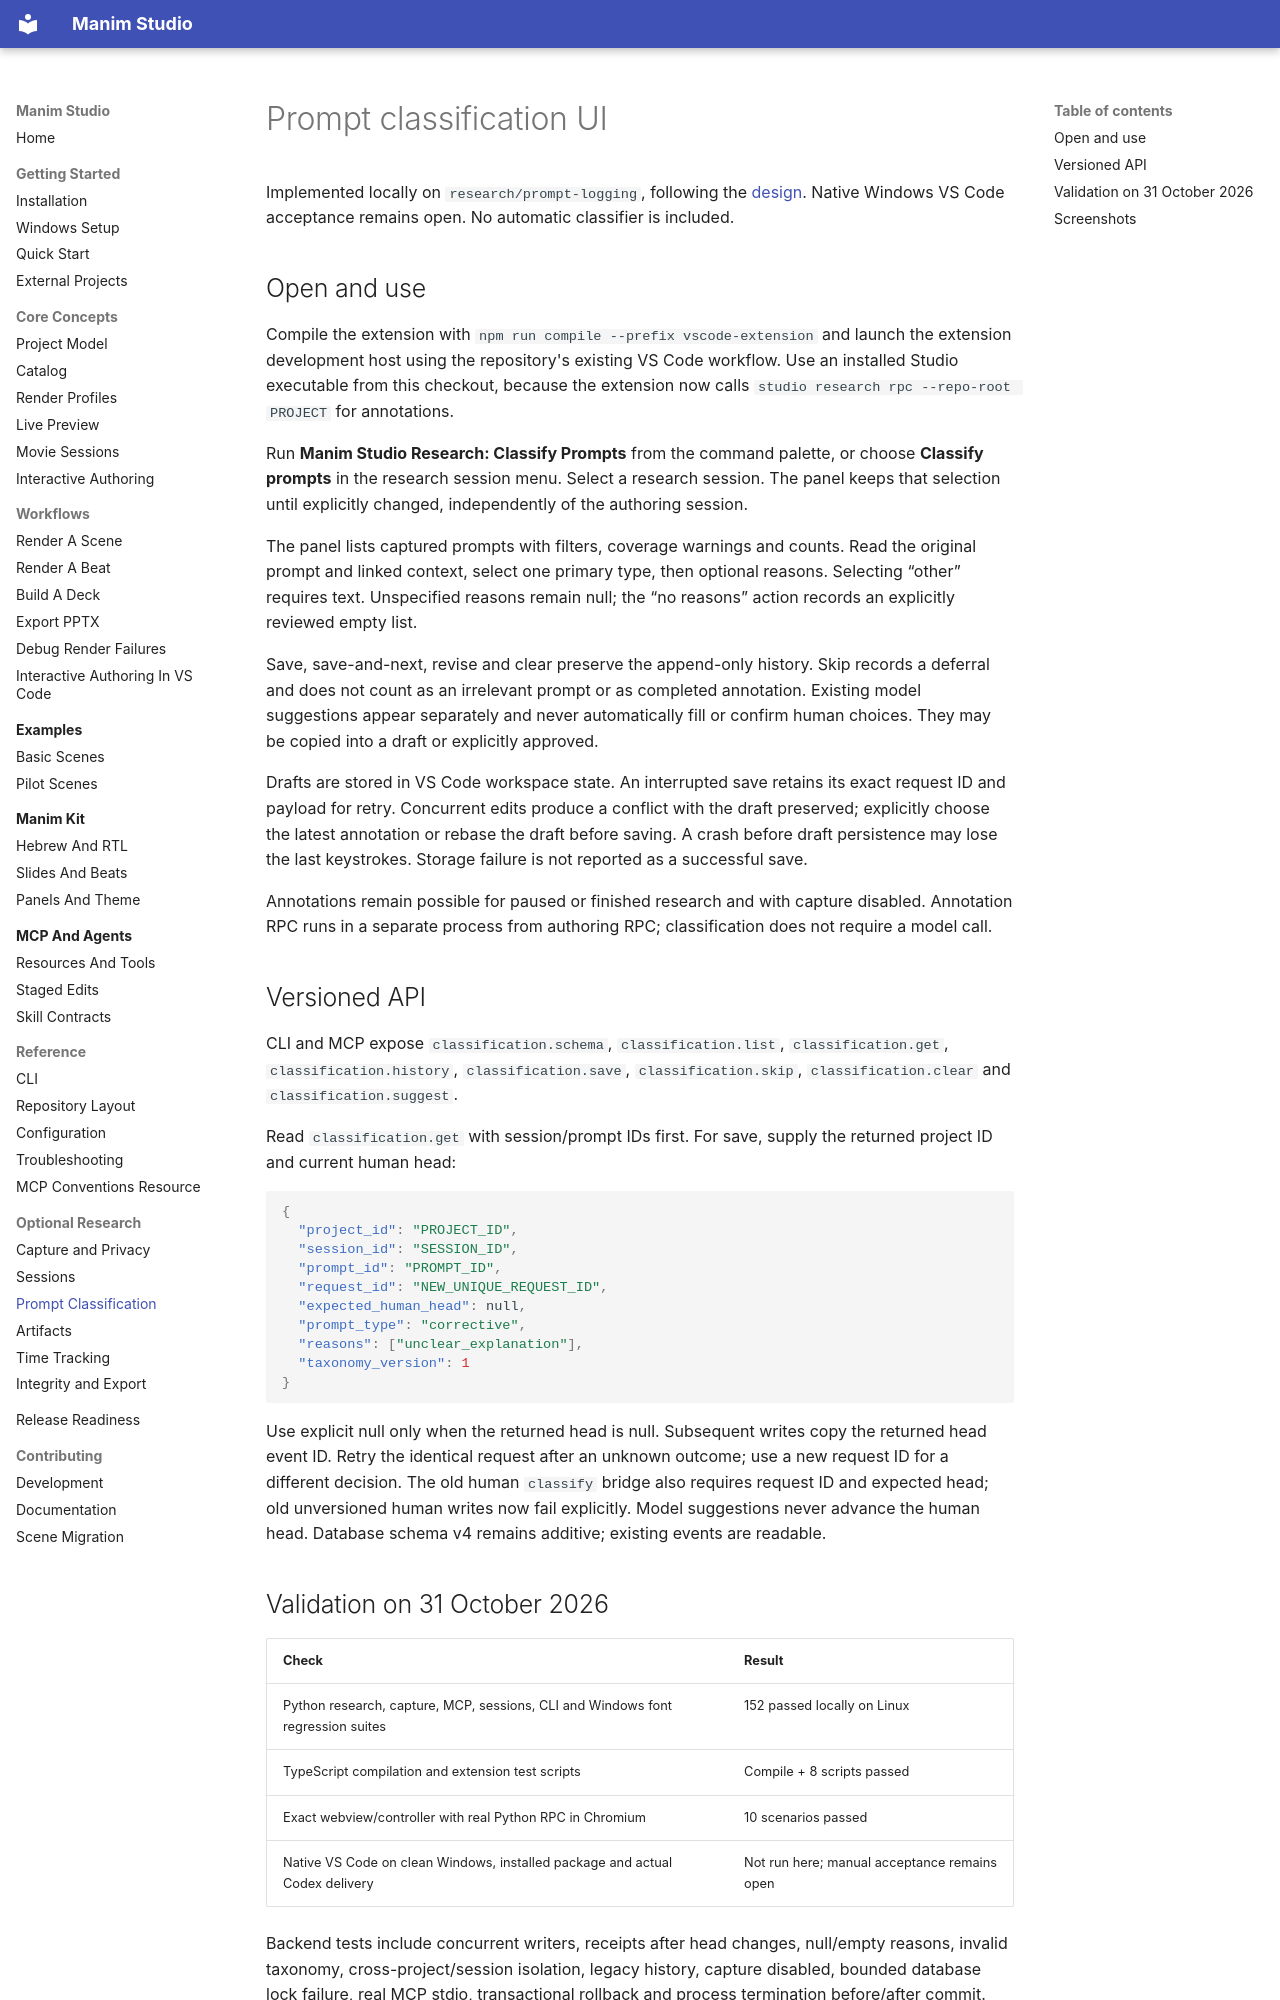

repository: alonshoa/Manim-Studio · page: concepts/prompt-classification-ui/index.html · generator: mkdocs

# Prompt classification UI

Implemented locally on `research/prompt-logging`, following the [design](../design/prompt-classification-ui-he.md). Native Windows VS Code acceptance remains open. No automatic classifier is included.

## Open and use

Compile the extension with `npm run compile --prefix vscode-extension` and launch the extension development host using the repository's existing VS Code workflow. Use an installed Studio executable from this checkout, because the extension now calls `studio research rpc --repo-root PROJECT` for annotations.

Run **Manim Studio Research: Classify Prompts** from the command palette, or choose **Classify prompts** in the research session menu. Select a research session. The panel keeps that selection until explicitly changed, independently of the authoring session.

The panel lists captured prompts with filters, coverage warnings and counts. Read the original prompt and linked context, select one primary type, then optional reasons. Selecting “other” requires text. Unspecified reasons remain null; the “no reasons” action records an explicitly reviewed empty list.

Save, save-and-next, revise and clear preserve the append-only history. Skip records a deferral and does not count as an irrelevant prompt or as completed annotation. Existing model suggestions appear separately and never automatically fill or confirm human choices. They may be copied into a draft or explicitly approved.

Drafts are stored in VS Code workspace state. An interrupted save retains its exact request ID and payload for retry. Concurrent edits produce a conflict with the draft preserved; explicitly choose the latest annotation or rebase the draft before saving. A crash before draft persistence may lose the last keystrokes. Storage failure is not reported as a successful save.

Annotations remain possible for paused or finished research and with capture disabled. Annotation RPC runs in a separate process from authoring RPC; classification does not require a model call.
